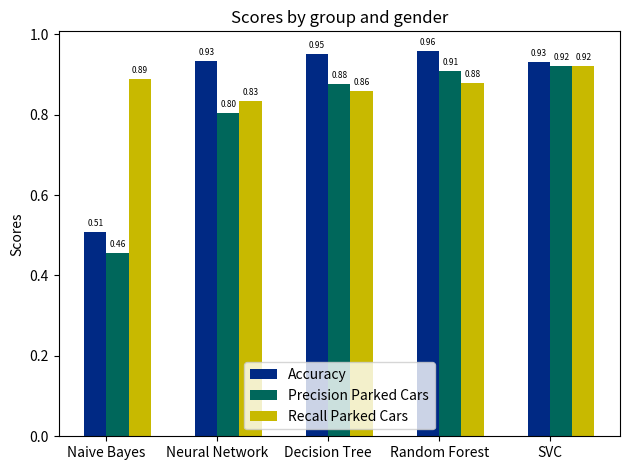

This figure's Python source:
import numpy as np
import matplotlib.pyplot as plt
from matplotlib.ticker import MaxNLocator
from collections import namedtuple


n_groups = 5

accuracy =               (0.507796, 0.932811, 0.949871, 0.959449, 0.93)
precision_parked_cars =  (   0.457,    0.804,    0.876,    0.908, 0.92)
recall_parked_cars =     (   0.888,    0.834,    0.860,    0.880, 0.92)
learning_time =          (    0.14,    34.02,     0.65,     6.38, 0.92)

fig, ax = plt.subplots()

index = np.arange(n_groups)
bar_width = 0.2

opacity = 0.6
error_config = {'ecolor': '0.3'}

rects1 = ax.bar(index, accuracy, bar_width,
                #alpha=opacity,
                color='#002984',
                label='Accuracy')

rects2 = ax.bar(index + bar_width, precision_parked_cars, bar_width,
                #alpha=opacity,
                color='#00675b',
                label='Precision Parked Cars')

rects3 = ax.bar(index + bar_width * 2, recall_parked_cars, bar_width,
                #alpha=opacity,
                color='#c8b900',
                label='Recall Parked Cars')

def autolabel(rects):
    """
    Attach a text label above each bar displaying its height
    """
    for rect in rects:
        height = rect.get_height()
        ax.text(rect.get_x() + rect.get_width()/2., height + 0.01,
                "{0:.2f}".format(height),
                ha='center', va='bottom',
                fontsize=6)

autolabel(rects1)
autolabel(rects2)
autolabel(rects3)

# ax.set_xlabel('Group')
ax.set_ylabel('Scores')
ax.set_title('Scores by group and gender')
ax.set_xticks(index + bar_width / 2)
ax.set_xticklabels(('Naive Bayes', 'Neural Network', 'Decision Tree', 'Random Forest', 'SVC'))
ax.legend()

fig.tight_layout()
plt.show()